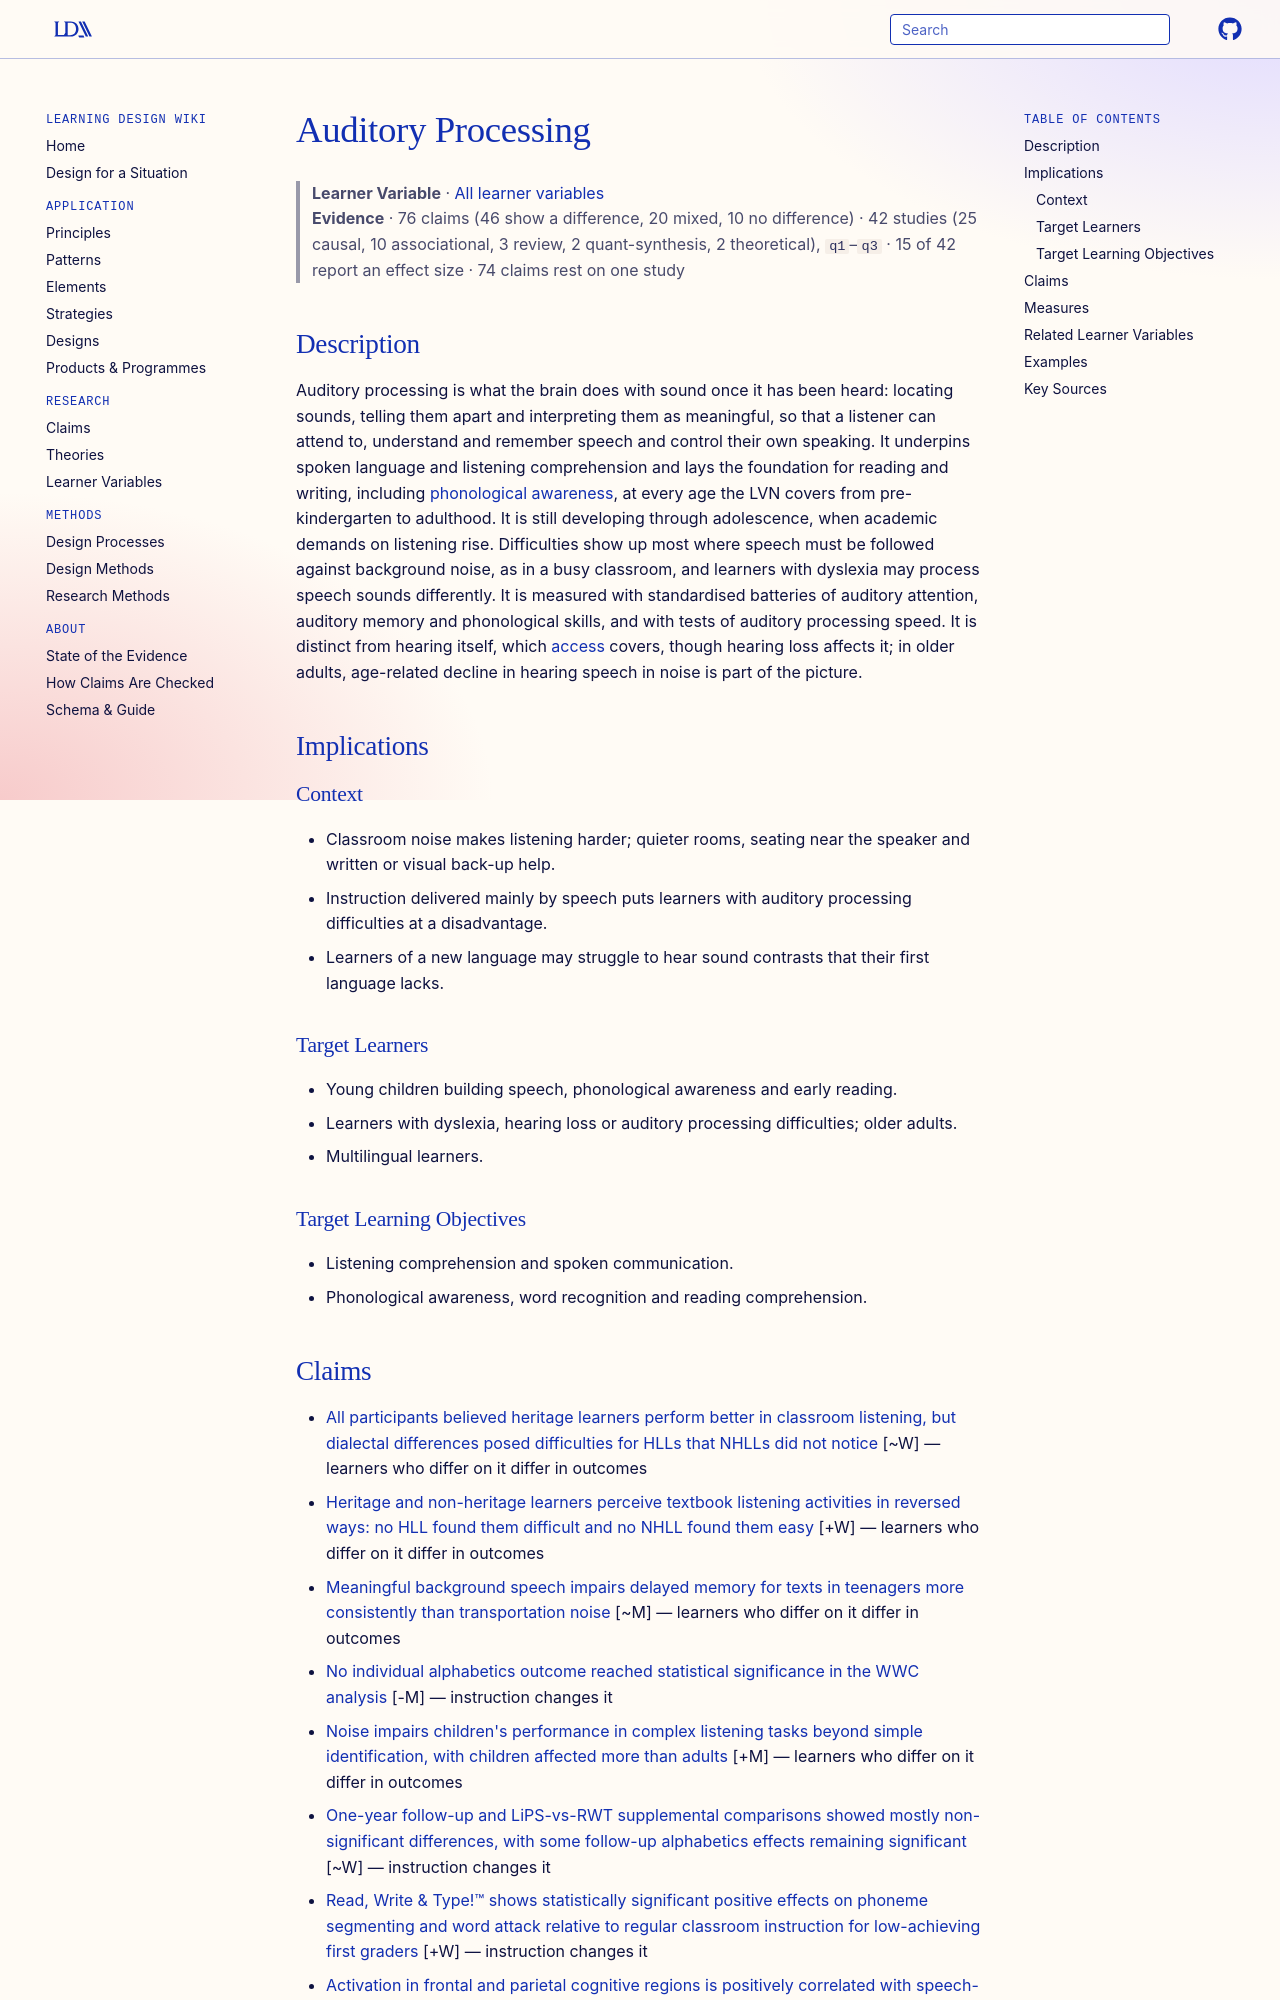

repository: Learning-Design-Alliance/learning-wiki · page: learner-variables/auditory-processing/index.html · generator: mkdocs

---
type: learner-variable
id: auditory-processing
title: Auditory Processing
description: "How the brain makes sense of the sounds that reach it through hearing: locating, distinguishing and interpreting sounds, especially speech."
canonical: true
status: review
generated:
  by: claude/unspecified
  at: 2026-10-16
---

# Auditory Processing

> **Learner Variable** · [All learner variables](index.md)
> **Evidence** · 76 claims (46 show a difference, 20 mixed, 10 no difference) · 42 studies (25 causal, 10 associational, 3 review, 2 quant-synthesis, 2 theoretical), `q1`–`q3` · 15 of 42 report an effect size · 74 claims rest on one study

## Description
Auditory processing is what the brain does with sound once it has been heard: locating sounds, telling them apart and interpreting them as meaningful, so that a listener can attend to, understand and remember speech and control their own speaking. It underpins spoken language and listening comprehension and lays the foundation for reading and writing, including [phonological awareness](phonological-awareness.md), at every age the LVN covers from pre-kindergarten to adulthood. It is still developing through adolescence, when academic demands on listening rise. Difficulties show up most where speech must be followed against background noise, as in a busy classroom, and learners with dyslexia may process speech sounds differently. It is measured with standardised batteries of auditory attention, auditory memory and phonological skills, and with tests of auditory processing speed. It is distinct from hearing itself, which [access](access.md) covers, though hearing loss affects it; in older adults, age-related decline in hearing speech in noise is part of the picture.

## Implications

### Context
- Classroom noise makes listening harder; quieter rooms, seating near the speaker and written or visual back-up help.
- Instruction delivered mainly by speech puts learners with auditory processing difficulties at a disadvantage.
- Learners of a new language may struggle to hear sound contrasts that their first language lacks.

### Target Learners
- Young children building speech, phonological awareness and early reading.
- Learners with dyslexia, hearing loss or auditory processing difficulties; older adults.
- Multilingual learners.

### Target Learning Objectives
- Listening comprehension and spoken communication.
- Phonological awareness, word recognition and reading comprehension.
